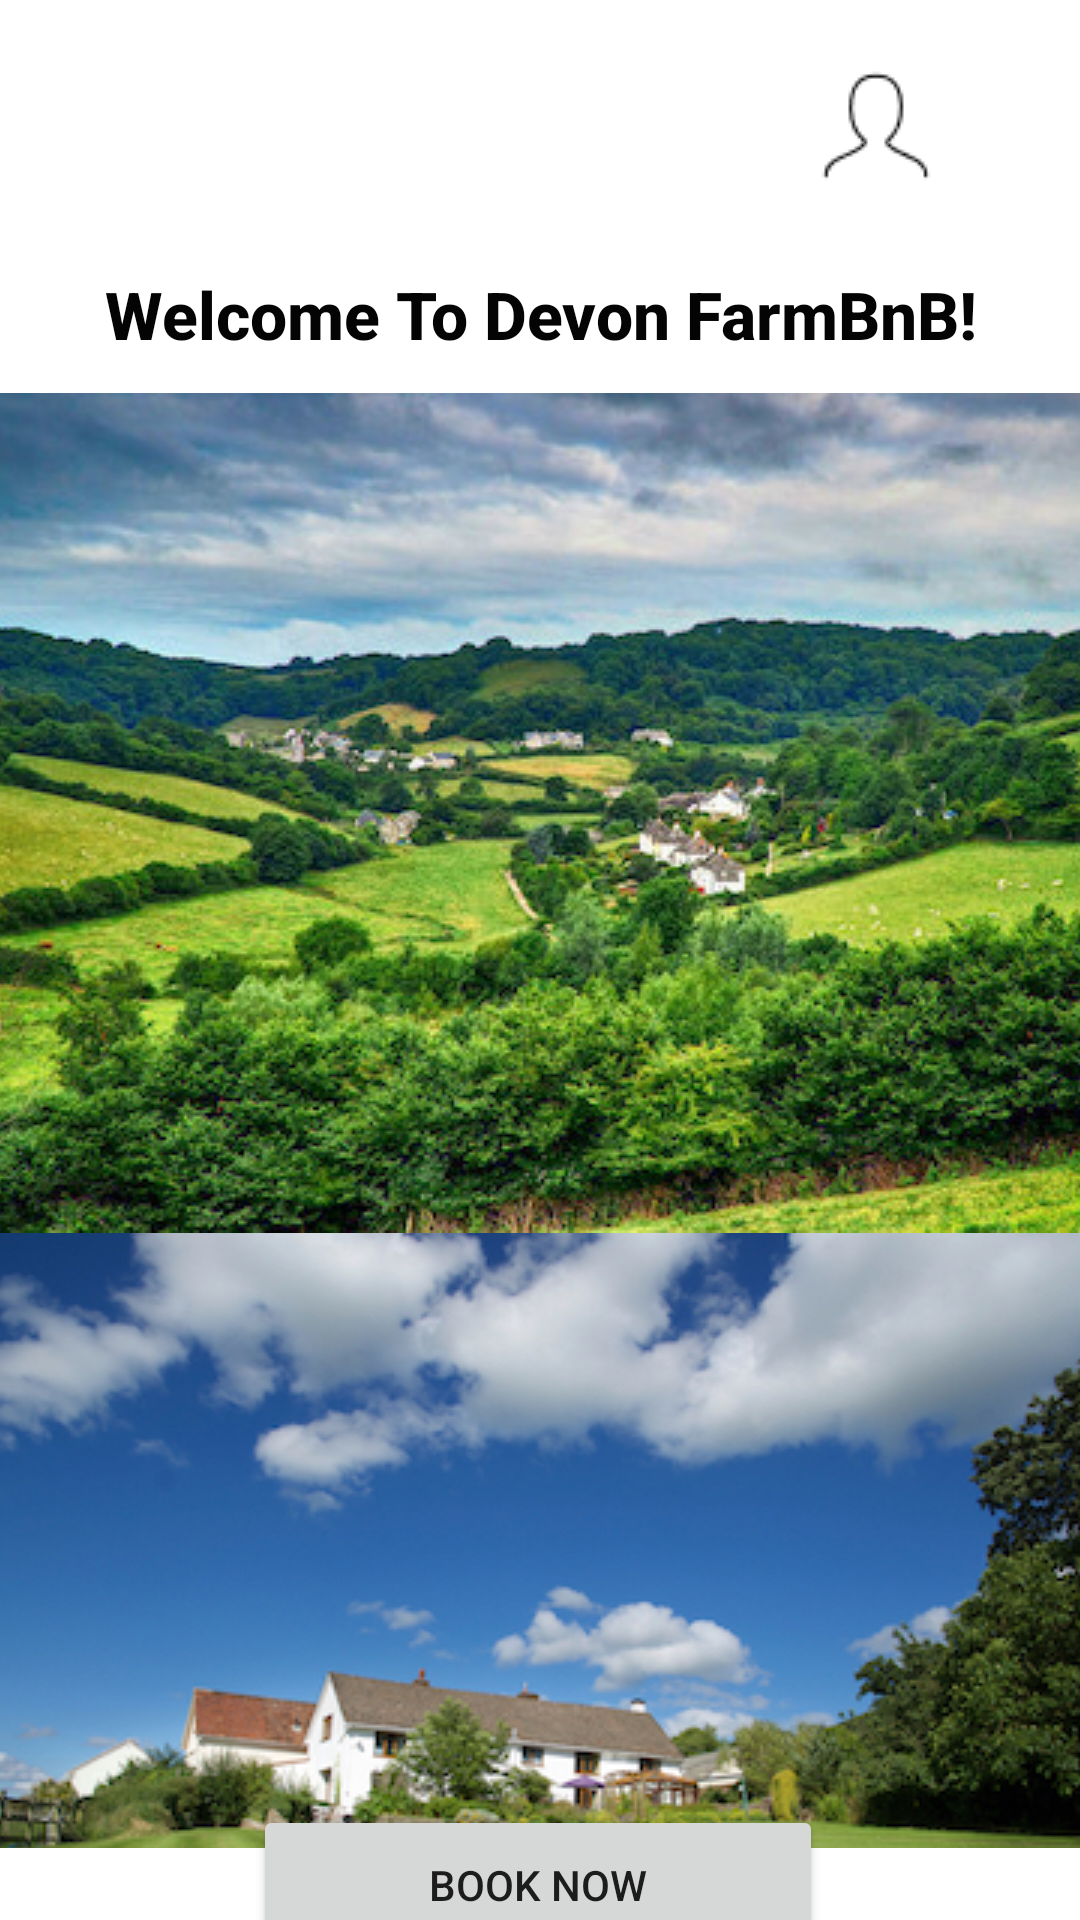

Android layout source for this screen:
<!-- AndroidManifest.xml: application theme Theme.FarmBnB -->
<!-- res/layout/activity_home.xml -->
<?xml version="1.0" encoding="utf-8"?>
<androidx.constraintlayout.widget.ConstraintLayout xmlns:android="http://schemas.android.com/apk/res/android"
    xmlns:app="http://schemas.android.com/apk/res-auto"
    xmlns:tools="http://schemas.android.com/tools"
    android:id="@+id/ConstraintLayout"
    android:layout_width="match_parent"
    android:layout_height="match_parent"
    android:background="#FFFFFF"
    android:visibility="visible"
    tools:context=".HomeActivity">

    <androidx.appcompat.widget.Toolbar
        android:id="@+id/toolbar2"
        android:layout_width="410dp"
        android:layout_height="66dp"
        android:background="@color/white"
        android:minHeight="?attr/actionBarSize"
        android:theme="?attr/actionBarTheme"
        app:layout_constraintEnd_toEndOf="parent"
        app:layout_constraintStart_toStartOf="parent"
        app:layout_constraintTop_toTopOf="parent" />

    <Button
        android:id="@+id/bookHomeButton"
        android:layout_width="190dp"
        android:layout_height="53dp"
        android:text="Book Now"
        app:layout_constraintBottom_toBottomOf="parent"
        app:layout_constraintEnd_toEndOf="parent"
        app:layout_constraintHorizontal_bias="0.497"
        app:layout_constraintStart_toStartOf="parent"
        app:layout_constraintTop_toBottomOf="@+id/scrollView4" />

    <TextView
        android:id="@+id/homeNote"
        android:layout_width="315dp"
        android:layout_height="40dp"
        android:layout_marginTop="24dp"
        android:fontFamily="sans-serif-medium"
        android:text="Welcome To Devon FarmBnB!"
        android:textAlignment="center"
        android:textColor="#040404"
        android:textSize="22sp"
        android:textStyle="bold"
        app:layout_constraintEnd_toEndOf="parent"
        app:layout_constraintStart_toStartOf="parent"
        app:layout_constraintTop_toBottomOf="@+id/toolbar2" />

    <ImageButton
        android:id="@+id/userHomeIcon"
        android:layout_width="wrap_content"
        android:layout_height="wrap_content"
        android:layout_marginStart="323dp"
        android:layout_marginTop="8dp"
        android:layout_marginEnd="32dp"
        android:backgroundTint="#00FFFFFF"
        app:layout_constraintBottom_toBottomOf="@+id/toolbar2"
        app:layout_constraintEnd_toEndOf="parent"
        app:layout_constraintHorizontal_bias="1.0"
        app:layout_constraintStart_toStartOf="@+id/toolbar2"
        app:layout_constraintTop_toTopOf="parent"
        app:layout_constraintVertical_bias="0.0"
        app:srcCompat="@drawable/usericon"
        tools:ignore="SpeakableTextPresentCheck" />

    <ScrollView
        android:id="@+id/scrollView4"
        android:layout_width="418dp"
        android:layout_height="485dp"
        android:layout_marginTop="1dp"
        app:layout_constraintEnd_toEndOf="parent"
        app:layout_constraintStart_toStartOf="parent"
        app:layout_constraintTop_toBottomOf="@+id/homeNote"
        tools:ignore="SpeakableTextPresentCheck">

        <LinearLayout
            android:layout_width="match_parent"
            android:layout_height="wrap_content"
            android:orientation="vertical">

            <ImageView
                android:id="@+id/imageView8"
                android:layout_width="match_parent"
                android:layout_height="wrap_content"
                app:srcCompat="@drawable/devonview02" />

            <ImageView
                android:id="@+id/imageView"
                android:layout_width="match_parent"
                android:layout_height="wrap_content"
                app:srcCompat="@drawable/farmbnb01" />

            <ImageView
                android:id="@+id/imageView2"
                android:layout_width="match_parent"
                android:layout_height="wrap_content"
                app:srcCompat="@drawable/farmbnb02" />

            <ImageView
                android:id="@+id/imageView3"
                android:layout_width="match_parent"
                android:layout_height="wrap_content"
                app:srcCompat="@drawable/hut01" />

            <ImageView
                android:id="@+id/imageView5"
                android:layout_width="match_parent"
                android:layout_height="wrap_content"
                app:srcCompat="@drawable/barn01" />

            <ImageView
                android:id="@+id/imageView6"
                android:layout_width="match_parent"
                android:layout_height="wrap_content"
                app:srcCompat="@drawable/bed03" />

            <ImageView
                android:id="@+id/imageView7"
                android:layout_width="match_parent"
                android:layout_height="wrap_content"
                app:srcCompat="@drawable/hut04" />
        </LinearLayout>
    </ScrollView>

</androidx.constraintlayout.widget.ConstraintLayout>
<!-- resources referenced by this layout -->
<resources>
  <!-- drawable barn01: jpeg bitmap (drawable, 16292 bytes) -->
  <!-- drawable bed03: jpeg bitmap (drawable, 26399 bytes) -->
  <!-- drawable devonview02: jpeg bitmap (drawable, 75349 bytes) -->
  <!-- drawable farmbnb01: jpeg bitmap (drawable, 163454 bytes) -->
  <!-- drawable farmbnb02: jpeg bitmap (drawable, 112457 bytes) -->
  <!-- drawable hut01: jpeg bitmap (drawable, 63924 bytes) -->
  <!-- drawable hut04: jpg bitmap (drawable, 132920 bytes) -->
  <!-- drawable usericon: png bitmap (drawable, 557 bytes) -->
  <style name="Theme.FarmBnB" parent="Theme.MaterialComponents.DayNight.DarkActionBar">
          
          <item name="colorPrimary">@color/purple_500</item>
          <item name="colorPrimaryVariant">@color/purple_700</item>
          <item name="colorOnPrimary">@color/white</item>
          
          <item name="colorSecondary">@color/teal_200</item>
          <item name="colorSecondaryVariant">@color/teal_700</item>
          <item name="colorOnSecondary">@color/black</item>
          
          <item name="android:statusBarColor" tools:targetApi="l">?attr/colorPrimaryVariant</item>
          
      </style>
  <!-- not gathered from this repository: default colours our renderer supplied (Android Studio template values) -->
  <color name="purple_500">#FF6200EE</color>
  <color name="purple_700">#FF3700B3</color>
  <color name="teal_200">#FF03DAC5</color>
  <color name="teal_700">#FF018786</color>
  <color name="black">#FF000000</color>
  <color name="white">#FFFFFFFF</color>
</resources>
